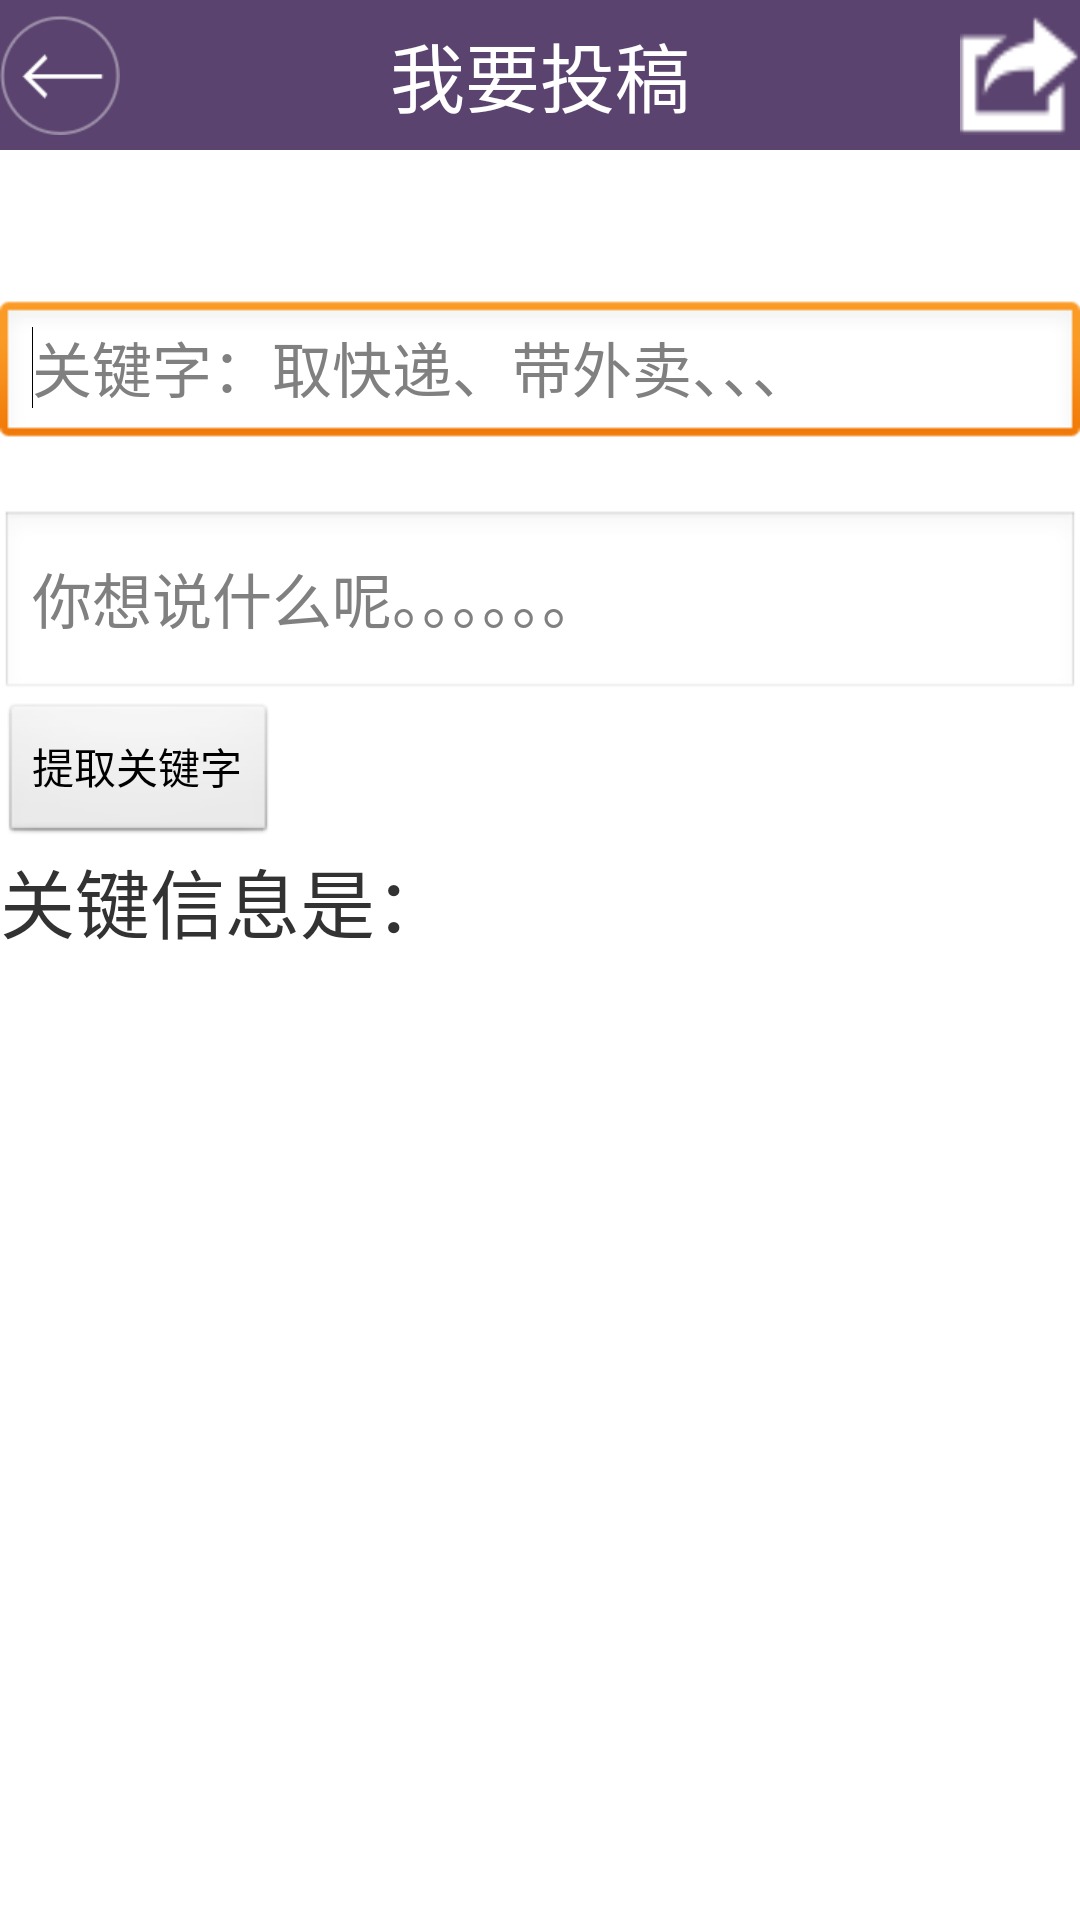

Here is an Android app screen rendered from its layout file. Give the layout XML and the strings, colors and styles it references.
<!-- AndroidManifest.xml: application theme AppTheme -->
<!-- res/layout/activity_treecave__attribute.xml -->
<?xml version="1.0" encoding="utf-8"?>
<LinearLayout xmlns:android="http://schemas.android.com/apk/res/android"
    android:layout_width="match_parent"
    android:layout_height="match_parent"
    android:orientation="vertical" >

    <RelativeLayout
        android:layout_width="match_parent"
        android:layout_height="wrap_content" >

        <Button
            android:id="@+id/information"
            android:layout_width="fill_parent"
            android:layout_height="50dp"
            android:background="#5A436E"
            android:text="我要投稿"
            android:textColor="#FFFFFF"
            android:textSize="25sp" />

        <ImageView
            android:id="@+id/Back"
            android:layout_width="40dp"
            android:layout_height="40dp"
            android:layout_alignParentLeft="true"
            android:layout_centerVertical="true"
            android:background="@drawable/backtofriend"
            android:onClick="back" />

        <ImageView
            android:id="@+id/Yes"
            android:layout_width="40dp"
            android:layout_height="40dp"
            android:layout_alignParentRight="true"
            android:layout_centerVertical="true"
            android:background="@drawable/publish"
            android:onClick="submit" />

    </RelativeLayout>

    <EditText
        android:id="@+id/etKeyword"
        android:layout_width="match_parent"
        android:layout_height="50dp"
        android:layout_marginTop="50dp"
        android:ems="10"
        android:hint="关键字：取快递、带外卖、、、"
        android:textSize="20sp" >

        <requestFocus />
    </EditText>

    <EditText
        android:id="@+id/etMessage"
        android:layout_marginTop="20dp"
        android:layout_width="match_parent"
        android:layout_height="64dp"
        android:hint="你想说什么呢。。。。。。"
         android:textSize="20sp" />
     <Button
        android:id="@+id/keycut"
        android:layout_width="wrap_content"
        android:layout_height="wrap_content"
        android:onClick="keycut"
        android:text="提取关键字" />
    
    <TextView
      android:id="@+id/keywordshow"
      android:layout_width="wrap_content"
      android:layout_height="wrap_content"
      android:text="关键信息是："
      android:textSize="25sp" />

</LinearLayout>
<!-- resources referenced by this layout -->
<resources>
  <!-- drawable backtofriend: png bitmap (drawable-hdpi, 4608 bytes) -->
  <!-- drawable publish: png bitmap (drawable-hdpi, 3298 bytes) -->
  <style name="AppTheme" parent="AppBaseTheme">
          
      </style>
  <style name="AppBaseTheme" parent="android:Theme.Light">
          
      </style>
</resources>
